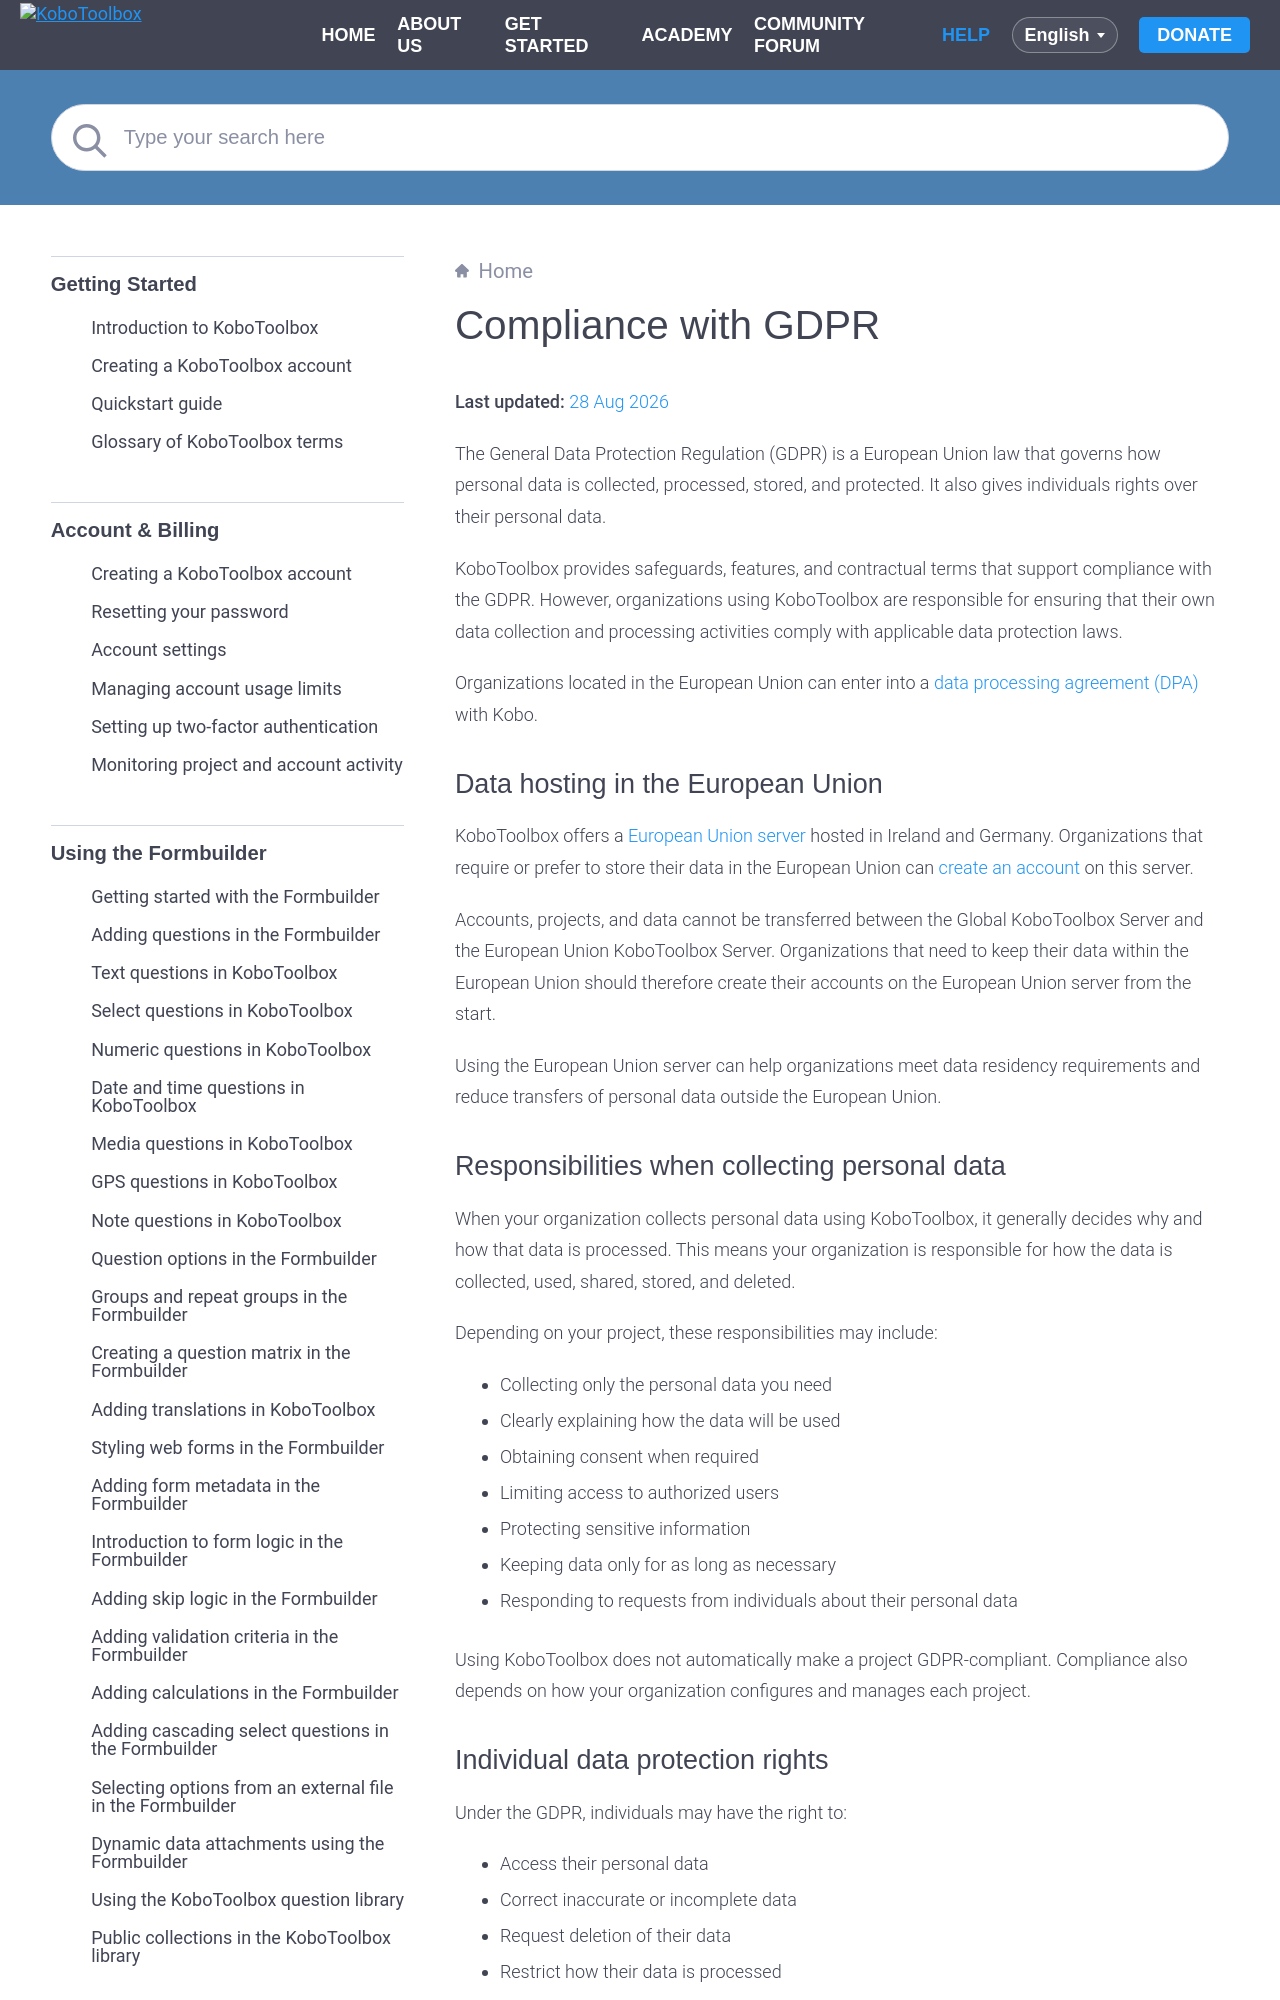

repository: kobotoolbox/docs · page: gdpr.html · generator: sphinx

# Compliance with GDPR
**Last updated:** <a href="https://github.com/kobotoolbox/docs/blob/3c391b41bc2fe6c2b84628154fc4239e40c1c391/source/gdpr.md" class="reference">28 Aug 2026</a>


The General Data Protection Regulation (GDPR) is a European Union law that governs how personal data is collected, processed, stored, and protected. It also gives individuals rights over their personal data.

KoboToolbox provides safeguards, features, and contractual terms that support compliance with the GDPR. However, organizations using KoboToolbox are responsible for ensuring that their own data collection and processing activities comply with applicable data protection laws.

Organizations located in the European Union can enter into a [data processing agreement (DPA)](https://www.digisigner.com/online/provideDetailsForTemplateLink.xhtml?linkId=495db186-9c9e-4627-99f7-a943282eeab5) with Kobo.
